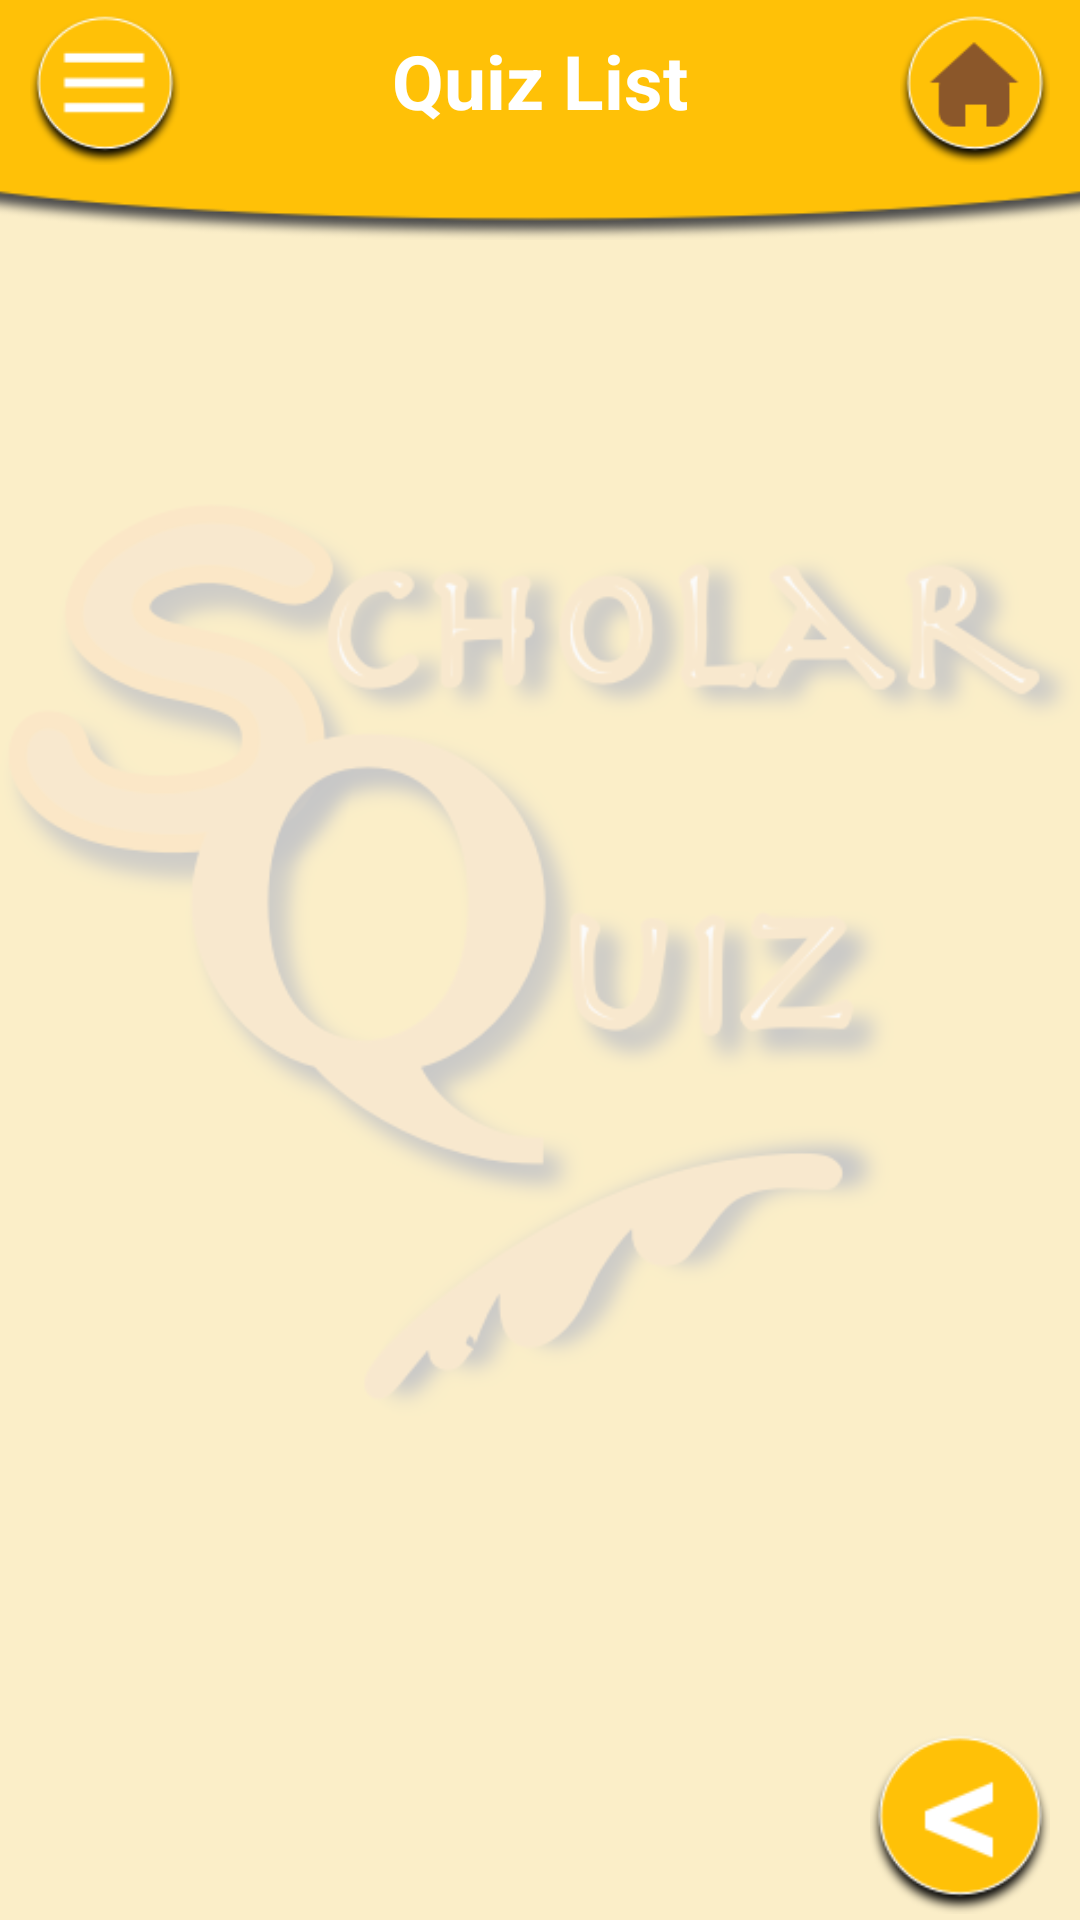

Produce the Android XML layout that renders to this screen, including the resource entries it uses.
<!-- AndroidManifest.xml: application theme AppTheme -->
<!-- res/layout/activity_leaderboard_quiz_listview.xml -->
<?xml version="1.0" encoding="utf-8"?>
<ScrollView xmlns:android="http://schemas.android.com/apk/res/android"
    android:layout_width="match_parent"
    android:layout_height="match_parent"
    android:fillViewport="true">

    <RelativeLayout xmlns:android="http://schemas.android.com/apk/res/android"
        xmlns:app="http://schemas.android.com/apk/res-auto"
        xmlns:tools="http://schemas.android.com/tools"
        android:layout_width="match_parent"
        android:layout_height="match_parent"
        tools:context=".ChannelActivity">

        <ImageView
            android:id="@+id/bg_ImageView"
            android:layout_width="match_parent"
            android:layout_height="match_parent"
            android:alpha="0.2"
            android:src="@drawable/scholar_quiz_logo"
            android:background="#FFC107"
            />

        <ImageView
            android:id="@+id/title_ImageView"
            android:layout_width="match_parent"
            android:layout_height="80dp"
            android:layout_alignParentTop="true"
            android:scaleType="centerCrop"
            android:src="@drawable/title_bg_yellow"
            android:textAlignment="center" />

        <Button
            android:id="@+id/button_Menu"
            android:layout_width="50dp"
            android:layout_height="50dp"
            android:layout_alignParentTop="true"
            android:layout_alignParentLeft="true"
            android:layout_alignParentStart="true"
            android:background="@drawable/menubutton_yellow"
            android:layout_marginLeft="10dp"
            android:layout_marginStart="10dp"
            android:layout_marginTop="5dp"
            android:onClick="showPopUp"
            />

        <TextView
            android:id="@+id/textView_Title"
            android:layout_width="wrap_content"
            android:layout_height="wrap_content"
            android:layout_alignParentTop="true"
            android:layout_centerHorizontal="true"
            android:text="Quiz List"
            android:textAlignment="center"
            android:textColor="#FFFFFF"
            android:textSize="25dp"
            android:textStyle="bold"
            android:layout_marginTop="10dp"
            />

        <ListView
            android:id="@+id/listView_QuizList"
            android:layout_width="match_parent"
            android:layout_height="wrap_content"
            android:layout_below="@id/title_ImageView"
            android:divider="#000000"
            android:footerDividersEnabled="false"
            android:scrollbars="vertical" />

        <Button
            android:layout_width="50dp"
            android:layout_height="50dp"
            android:layout_alignParentEnd="true"
            android:layout_alignParentRight="true"
            android:layout_alignParentTop="true"
            android:layout_marginEnd="10dp"
            android:layout_marginRight="10dp"
            android:layout_marginTop="5dp"
            android:background="@drawable/home_brown"
            android:textColor="#E91E63"
            android:textStyle="bold"
            android:onClick="homeButton"
            />

        <Button
            android:id="@+id/button_Back"
            android:layout_width="60dp"
            android:layout_height="60dp"
            android:layout_alignParentBottom="true"
            android:layout_alignParentRight="true"
            android:layout_alignParentEnd="true"
            android:layout_marginRight="10dp"
            android:layout_marginBottom="2dp"
            android:background="@drawable/backbutton_yellow" />

    </RelativeLayout>
</ScrollView>
<!-- resources referenced by this layout -->
<resources>
  <!-- drawable backbutton_yellow: png bitmap (drawable, 5318 bytes) -->
  <!-- drawable home_brown: png bitmap (drawable, 5196 bytes) -->
  <!-- drawable menubutton_yellow: png bitmap (drawable, 4698 bytes) -->
  <!-- drawable scholar_quiz_logo: png bitmap (drawable, 89624 bytes) -->
  <!-- drawable title_bg_yellow: png bitmap (drawable, 11160 bytes) -->
  <style name="AppTheme" parent="Theme.AppCompat.Light.NoActionBar">
          
          <item name="colorPrimary">@color/colorPrimary</item>
          <item name="colorPrimaryDark">@color/colorPrimaryDark</item>
          <item name="colorAccent">@color/colorAccent</item>
      </style>
  <color name="colorPrimary">#f7bb22</color>
  <color name="colorPrimaryDark">#f9bd22</color>
  <color name="colorAccent">#003e9f</color>
</resources>
